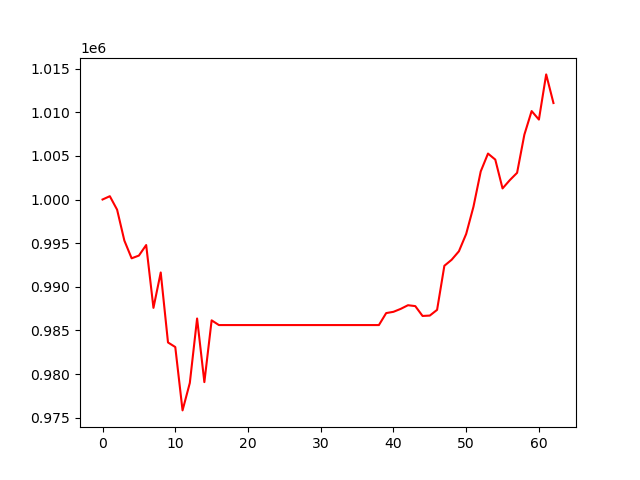

The file beside this chart, header and first rows:
, 0
0, 1000000
1, 1000379
2, 998835
3, 995290
4, 993260
5, 993574
6, 994782
7, 987582
8, 991635
9, 983616
10, 983092
11, 975830
12, 978974
13, 986363
14, 979071
15, 986151
16, 985610
17, 985610
18, 985610
19, 985610
20, 985610
21, 985610
22, 985610
23, 985610
24, 985610
25, 985610
26, 985610
27, 985610
28, 985610
29, 985610
30, 985610
31, 985610
32, 985610
33, 985610
34, 985610
35, 985610
36, 985610
37, 985610
38, 985610
39, 986983
40, 987128
41, 987466
42, 987884
43, 987782
44, 986654
45, 986698
46, 987353
47, 992404
48, 993093
49, 994066
50, 996055
51, 999167
52, 1003217
53, 1005264
54, 1004575
55, 1001269
56, 1002220
57, 1003059
58, 1007431
59, 1010135
... 3 more rows
